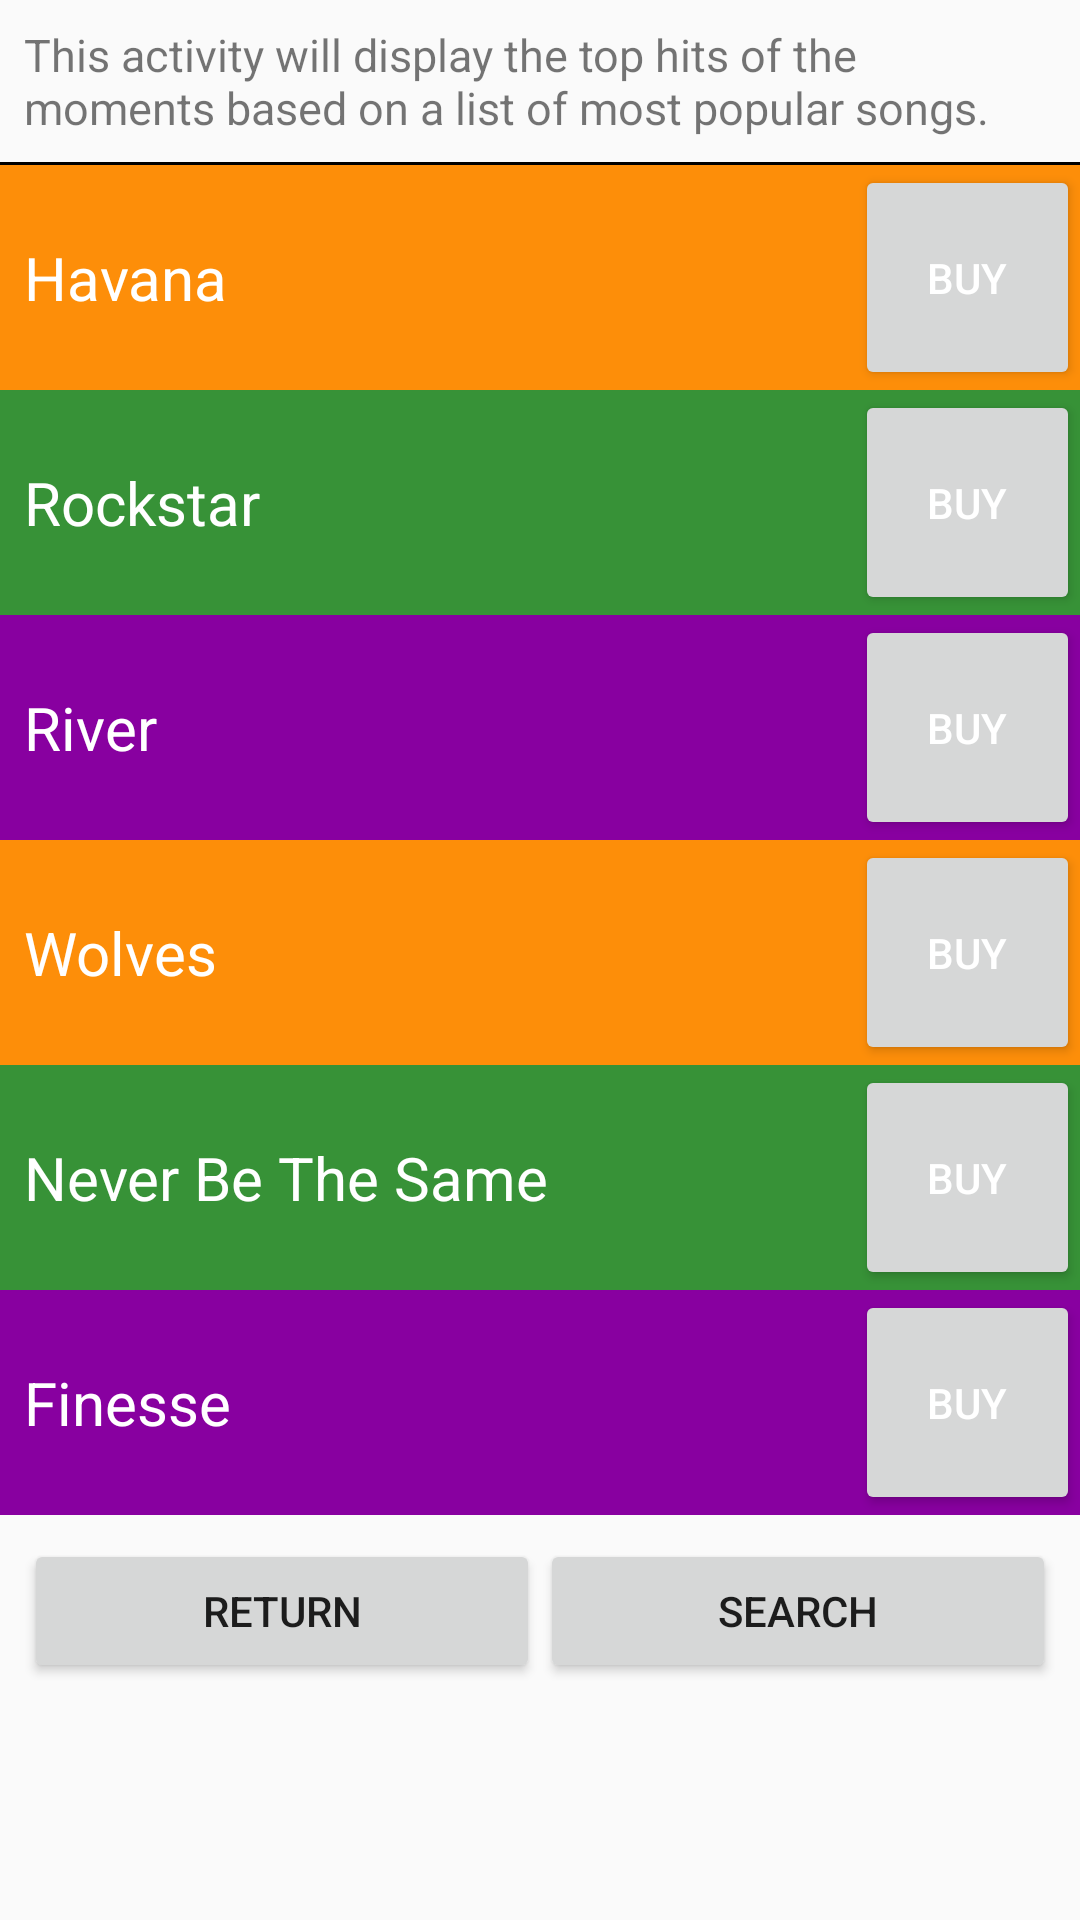

Write the Android layout XML for this screen, with the resource values it uses.
<!-- AndroidManifest.xml: application theme AppTheme -->
<!-- res/layout/activity_top_hits.xml -->
<?xml version="1.0" encoding="utf-8"?>
<LinearLayout xmlns:android="http://schemas.android.com/apk/res/android"
    xmlns:tools="http://schemas.android.com/tools"
    android:layout_width="match_parent"
    android:layout_height="match_parent"
    android:orientation="vertical"
    tools:context="com.example.android.musicapp.TopHitsActivity">

    <TextView
        android:layout_width="match_parent"
        android:layout_height="wrap_content"
        android:layout_margin="8dp"
        android:text="@string/string_top_hits_activity_description"
        android:textSize="15sp" />

    <View
        android:layout_width="match_parent"
        android:layout_height="1dp"
        android:background="@color/color_line" />

    <ScrollView
        android:layout_width="match_parent"
        android:layout_height="wrap_content">

        <LinearLayout
            android:layout_width="match_parent"
            android:layout_height="wrap_content"
            android:orientation="vertical">

            <RelativeLayout
                android:layout_width="match_parent"
                android:layout_height="wrap_content"
                android:background="@color/color_list_item_1">

                <TextView
                    android:id="@+id/id_item_1"
                    style="@style/StyleTopHitsItem"
                    android:text="@string/string_top_1" />

                <Button
                    android:id="@+id/id_buy_item_1"
                    style="@style/StyleBuyButton" />
            </RelativeLayout>

            <RelativeLayout
                android:layout_width="match_parent"
                android:layout_height="wrap_content"
                android:background="@color/color_list_item_2">

                <TextView
                    android:id="@+id/id_item_2"
                    style="@style/StyleTopHitsItem"
                    android:text="@string/string_top_2" />

                <Button
                    android:id="@+id/id_buy_item_2"
                    style="@style/StyleBuyButton" />
            </RelativeLayout>

            <RelativeLayout
                android:layout_width="match_parent"
                android:layout_height="wrap_content"
                android:background="@color/color_list_item_3">

                <TextView
                    android:id="@+id/id_item_3"
                    style="@style/StyleTopHitsItem"
                    android:text="@string/string_top_3" />

                <Button
                    android:id="@+id/id_buy_item_3"
                    style="@style/StyleBuyButton" />
            </RelativeLayout>

            <RelativeLayout
                android:layout_width="match_parent"
                android:layout_height="wrap_content"
                android:background="@color/color_list_item_4">

                <TextView
                    android:id="@+id/id_item_4"
                    style="@style/StyleTopHitsItem"
                    android:text="@string/string_top_4" />

                <Button
                    android:id="@+id/id_buy_item_4"
                    style="@style/StyleBuyButton" />
            </RelativeLayout>

            <RelativeLayout
                android:layout_width="match_parent"
                android:layout_height="wrap_content"
                android:background="@color/color_list_item_5">

                <TextView
                    android:id="@+id/id_item_5"
                    style="@style/StyleTopHitsItem"
                    android:text="@string/string_top_5" />

                <Button
                    android:id="@+id/id_buy_item_5"
                    style="@style/StyleBuyButton" />
            </RelativeLayout>

            <RelativeLayout
                android:layout_width="match_parent"
                android:layout_height="wrap_content"
                android:background="@color/color_list_item_6">

                <TextView
                    android:id="@+id/id_item_6"
                    style="@style/StyleTopHitsItem"
                    android:text="@string/string_top_6" />

                <Button
                    android:id="@+id/id_buy_item_6"
                    style="@style/StyleBuyButton" />
            </RelativeLayout>

            <include layout="@layout/layout_button_return_search" />
        </LinearLayout>
    </ScrollView>
</LinearLayout>
<!-- res/layout/layout_button_return_search.xml (included above) -->
<?xml version="1.0" encoding="utf-8"?>
<LinearLayout xmlns:android="http://schemas.android.com/apk/res/android"
    android:layout_width="match_parent"
    android:layout_height="match_parent"
    android:orientation="horizontal"
    android:padding="8dp">

    <Button
        android:id="@+id/id_button_return"
        android:layout_width="0dp"
        android:layout_height="wrap_content"
        android:layout_weight="1"
        android:text="@string/string_return" />

    <Button
        android:id="@+id/id_button_search"
        android:layout_width="0dp"
        android:layout_height="wrap_content"
        android:layout_weight="1"
        android:text="@string/string_search" />
</LinearLayout>
<!-- resources referenced by this layout -->
<resources>
  <color name="color_line">#000000</color>
  <color name="color_list_item_1">#FD8E09</color>
  <color name="color_list_item_2">#379237</color>
  <color name="color_list_item_3">#8800A0</color>
  <color name="color_list_item_4">#FD8E09</color>
  <color name="color_list_item_5">#379237</color>
  <color name="color_list_item_6">#8800A0</color>
  <string name="string_return">Return</string>
  <string name="string_search">Search</string>
  <string name="string_top_1" translatable="false">Havana</string>
  <string name="string_top_2" translatable="false">Rockstar</string>
  <string name="string_top_3" translatable="false">River</string>
  <string name="string_top_4" translatable="false">Wolves</string>
  <string name="string_top_5" translatable="false">Never Be The Same</string>
  <string name="string_top_6" translatable="false">Finesse</string>
  <string name="string_top_hits_activity_description" translatable="false">This activity will display the top hits of the moments based on a list of most popular songs.</string>
  <style name="StyleBuyButton">
          <item name="android:layout_width">75dp</item>
          <item name="android:layout_height">75dp</item>
          <item name="android:textColor">@android:color/white</item>
          <item name="android:layout_alignParentRight">true</item>
          <item name="android:layout_alignParentTop">true</item>
          <item name="android:text">@string/string_buy</item>
      </style>
  <style name="StyleTopHitsItem">
          <item name="android:layout_width">match_parent</item>
          <item name="android:layout_height">75dp</item>
          <item name="android:textSize">20sp</item>
          <item name="android:gravity">center_vertical</item>
          <item name="android:padding">8dp</item>
          <item name="android:textColor">@android:color/white</item>
      </style>
  <style name="AppTheme" parent="Theme.AppCompat.Light.DarkActionBar">
          
          <item name="colorPrimary">@color/colorPrimary</item>
          <item name="colorPrimaryDark">@color/colorPrimaryDark</item>
          <item name="colorAccent">@color/colorAccent</item>
      </style>
  <string name="string_buy">Buy</string>
  <color name="colorPrimary">#3F51B5</color>
  <color name="colorPrimaryDark">#303F9F</color>
  <color name="colorAccent">#FF4081</color>
</resources>
